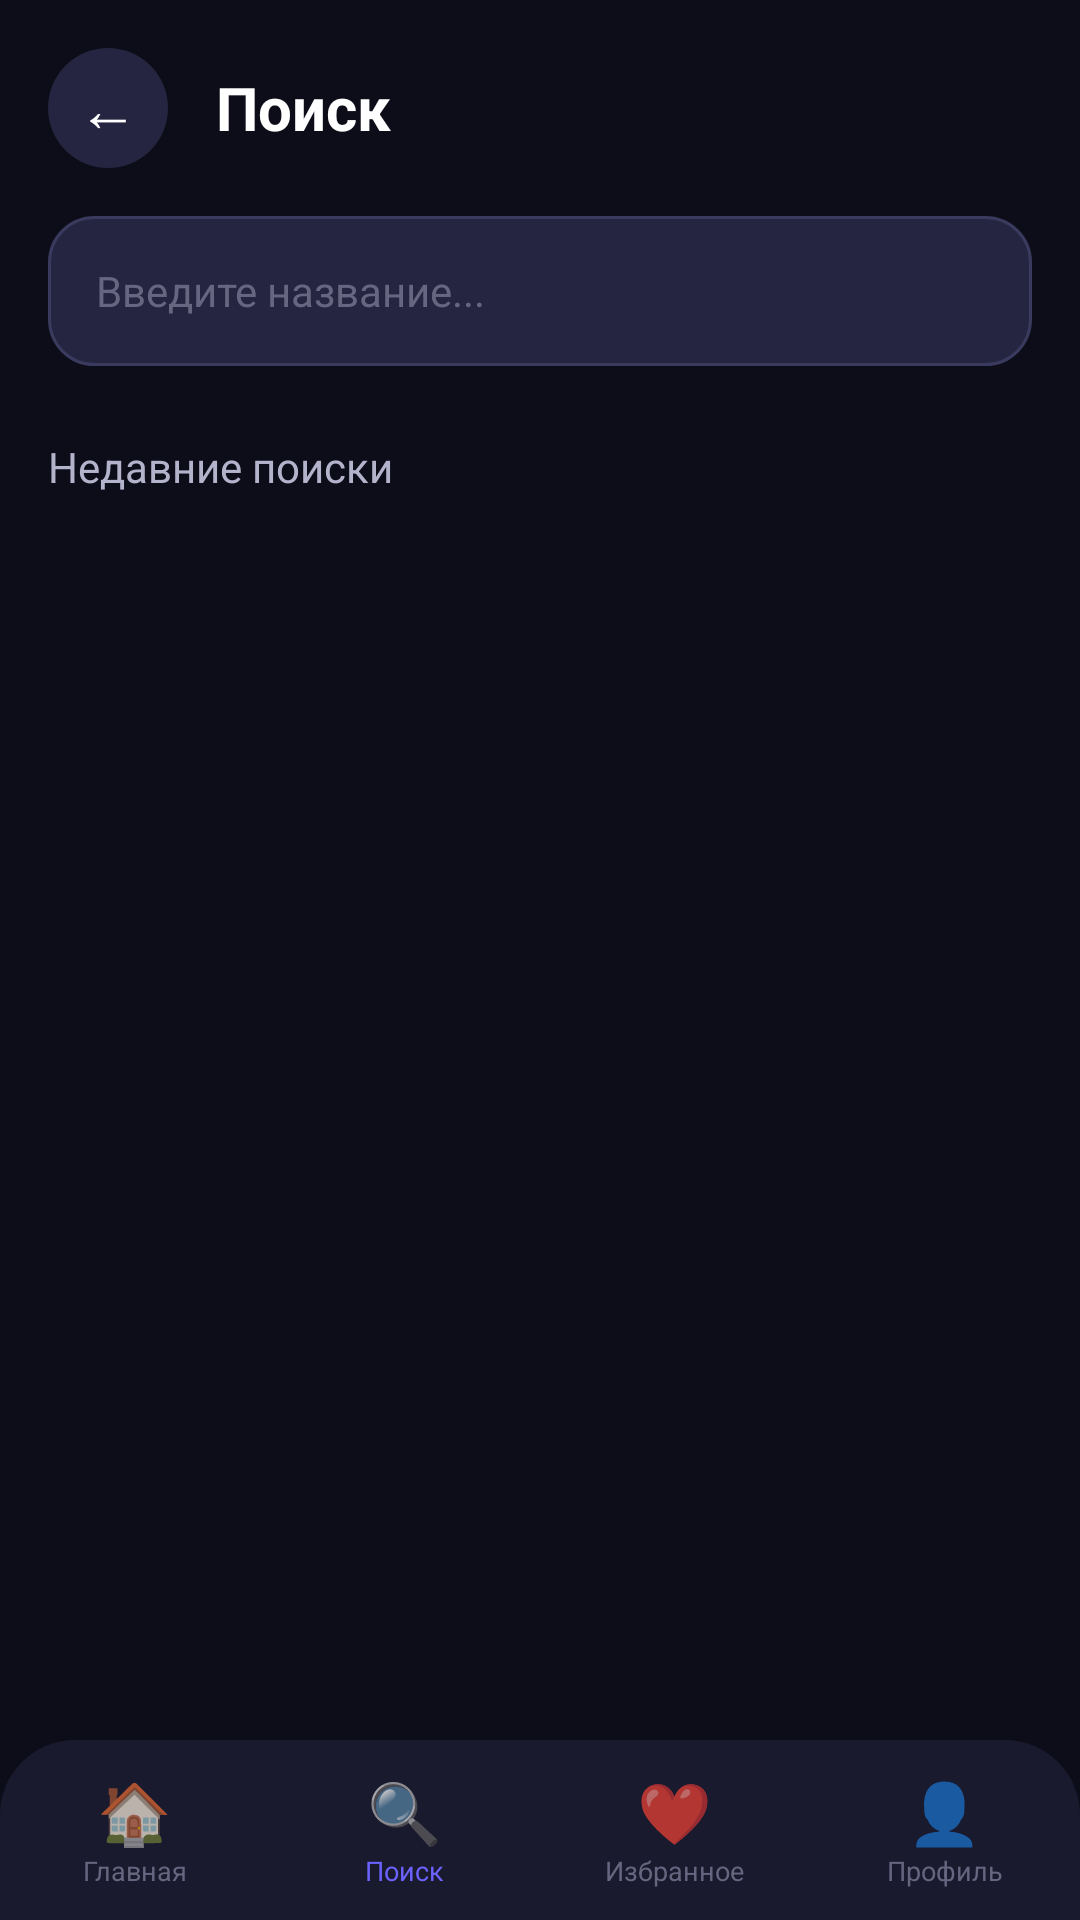

Write the Android layout XML for this screen, with the resource values it uses.
<!-- AndroidManifest.xml: application theme AppTheme -->
<!-- res/layout/activity_search.xml -->
<?xml version="1.0" encoding="utf-8"?>
<RelativeLayout xmlns:android="http://schemas.android.com/apk/res/android"
    android:layout_width="match_parent"
    android:layout_height="match_parent"
    android:background="@color/bg_dark">

    
    <LinearLayout
        android:id="@+id/header"
        android:layout_width="match_parent"
        android:layout_height="wrap_content"
        android:orientation="vertical"
        android:padding="16dp">

        
        <LinearLayout
            android:layout_width="match_parent"
            android:layout_height="wrap_content"
            android:orientation="horizontal"
            android:gravity="center_vertical">

            <TextView
                android:id="@+id/backBtn"
                android:layout_width="40dp"
                android:layout_height="40dp"
                android:background="@drawable/chip_bg"
                android:gravity="center"
                android:text="←"
                android:textColor="#FFFFFF"
                android:textSize="20sp"/>

            <TextView
                android:layout_width="wrap_content"
                android:layout_height="wrap_content"
                android:layout_marginStart="16dp"
                android:text="Поиск"
                android:textColor="#FFFFFF"
                android:textSize="20sp"
                android:textStyle="bold"/>
        </LinearLayout>

        
        <EditText
            android:id="@+id/searchInput"
            android:layout_width="match_parent"
            android:layout_height="50dp"
            android:layout_marginTop="16dp"
            android:background="@drawable/search_bg"
            android:paddingStart="16dp"
            android:paddingEnd="16dp"
            android:hint="Введите название..."
            android:textColorHint="@color/text_hint"
            android:textColor="#FFFFFF"
            android:textSize="14sp"
            android:inputType="text"
            android:maxLines="1"/>

        
        <TextView
            android:id="@+id/recentTitle"
            android:layout_width="wrap_content"
            android:layout_height="wrap_content"
            android:layout_marginTop="24dp"
            android:text="Недавние поиски"
            android:textColor="@color/text_secondary"
            android:textSize="14sp"/>

    </LinearLayout>

    
    <ScrollView
        android:layout_width="match_parent"
        android:layout_height="match_parent"
        android:layout_below="@id/header"
        android:layout_above="@id/bottomNav"
        android:fillViewport="true">

        <LinearLayout
            android:id="@+id/resultsContainer"
            android:layout_width="match_parent"
            android:layout_height="wrap_content"
            android:orientation="vertical"
            android:padding="16dp"/>
    </ScrollView>

    
    <LinearLayout
        android:id="@+id/bottomNav"
        android:layout_width="match_parent"
        android:layout_height="60dp"
        android:layout_alignParentBottom="true"
        android:background="@drawable/nav_bg"
        android:orientation="horizontal"
        android:gravity="center">

        <LinearLayout
            android:id="@+id/navHome"
            android:layout_width="0dp"
            android:layout_height="match_parent"
            android:layout_weight="1"
            android:orientation="vertical"
            android:gravity="center">
            <TextView android:layout_width="wrap_content" android:layout_height="wrap_content"
                android:text="🏠" android:textSize="20sp"/>
            <TextView android:layout_width="wrap_content" android:layout_height="wrap_content"
                android:text="Главная" android:textColor="@color/text_hint" android:textSize="9sp"/>
        </LinearLayout>

        <LinearLayout
            android:id="@+id/navSearch"
            android:layout_width="0dp"
            android:layout_height="match_parent"
            android:layout_weight="1"
            android:orientation="vertical"
            android:gravity="center">
            <TextView android:layout_width="wrap_content" android:layout_height="wrap_content"
                android:text="🔍" android:textSize="20sp"/>
            <TextView android:layout_width="wrap_content" android:layout_height="wrap_content"
                android:text="Поиск" android:textColor="@color/purple_primary" android:textSize="9sp"/>
        </LinearLayout>

        <LinearLayout
            android:id="@+id/navFavorites"
            android:layout_width="0dp"
            android:layout_height="match_parent"
            android:layout_weight="1"
            android:orientation="vertical"
            android:gravity="center">
            <TextView android:layout_width="wrap_content" android:layout_height="wrap_content"
                android:text="❤️" android:textSize="20sp"/>
            <TextView android:layout_width="wrap_content" android:layout_height="wrap_content"
                android:text="Избранное" android:textColor="@color/text_hint" android:textSize="9sp"/>
        </LinearLayout>

        <LinearLayout
            android:id="@+id/navProfile"
            android:layout_width="0dp"
            android:layout_height="match_parent"
            android:layout_weight="1"
            android:orientation="vertical"
            android:gravity="center">
            <TextView android:layout_width="wrap_content" android:layout_height="wrap_content"
                android:text="👤" android:textSize="20sp"/>
            <TextView android:layout_width="wrap_content" android:layout_height="wrap_content"
                android:text="Профиль" android:textColor="@color/text_hint" android:textSize="9sp"/>
        </LinearLayout>
    </LinearLayout>

</RelativeLayout>
<!-- resources referenced by this layout -->
<resources>
  <color name="bg_dark">#0D0D1A</color>
  <color name="purple_primary">#6C63FF</color>
  <color name="text_hint">#666680</color>
  <color name="text_secondary">#B3B3CC</color>
  <!-- drawable chip_bg (drawable) -->
  <?xml version="1.0" encoding="utf-8"?>
  <shape xmlns:android="http://schemas.android.com/apk/res/android"
  android:shape="rectangle">
  <solid android:color="#252542"/>
  <corners android:radius="20dp"/>
  </shape>
  <!-- drawable nav_bg (drawable) -->
  <?xml version="1.0" encoding="utf-8"?>
  <shape xmlns:android="http://schemas.android.com/apk/res/android"
  android:shape="rectangle">
  <solid android:color="#1A1A2E"/>
  <corners android:topLeftRadius="25dp" android:topRightRadius="25dp"/>
  </shape>
  <!-- drawable search_bg (drawable) -->
  <?xml version="1.0" encoding="utf-8"?>
  <shape xmlns:android="http://schemas.android.com/apk/res/android"
  android:shape="rectangle">
  <solid android:color="#252542"/>
  <corners android:radius="15dp"/>
  <stroke android:width="1dp" android:color="#3A3A5E"/>
  </shape>
  <style name="AppTheme" parent="android:Theme.Material.NoActionBar">
  <item name="android:colorPrimary">@color/purple_primary</item>
  <item name="android:colorPrimaryDark">@color/bg_dark</item>
  <item name="android:colorAccent">@color/pink_accent</item>
  <item name="android:windowBackground">@color/bg_dark</item>
  <item name="android:statusBarColor">@color/bg_dark</item>
  <item name="android:navigationBarColor">@color/bg_dark</item>
  </style>
  <color name="pink_accent">#FF6B9D</color>
</resources>
